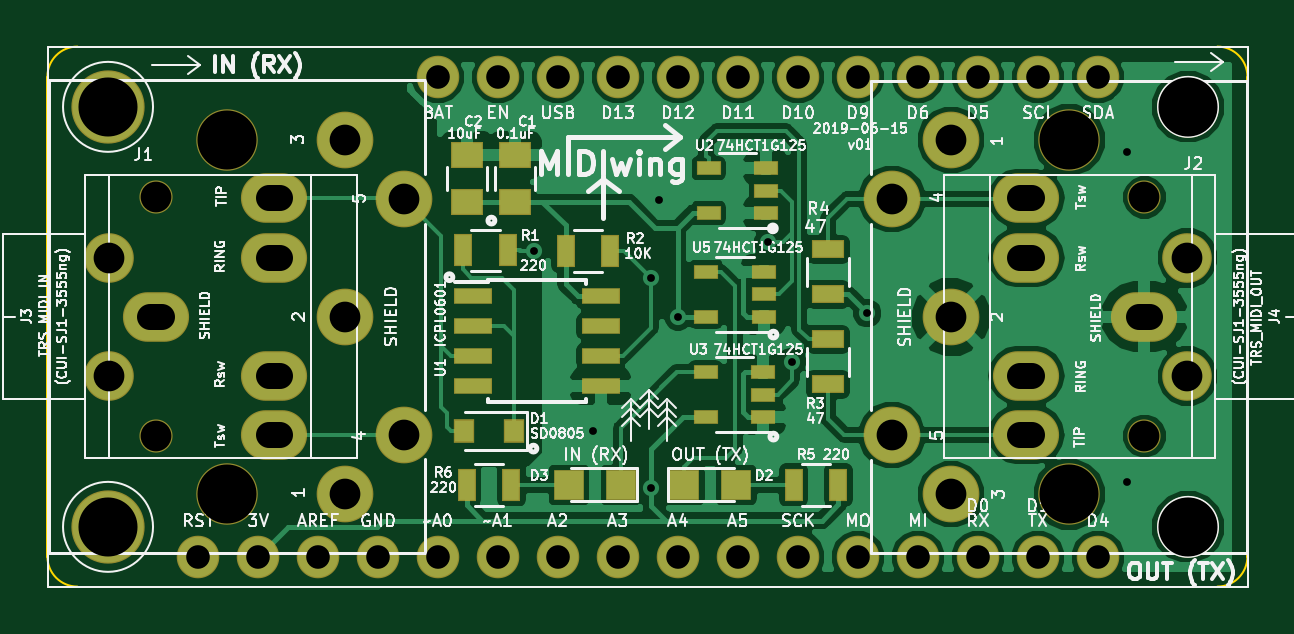
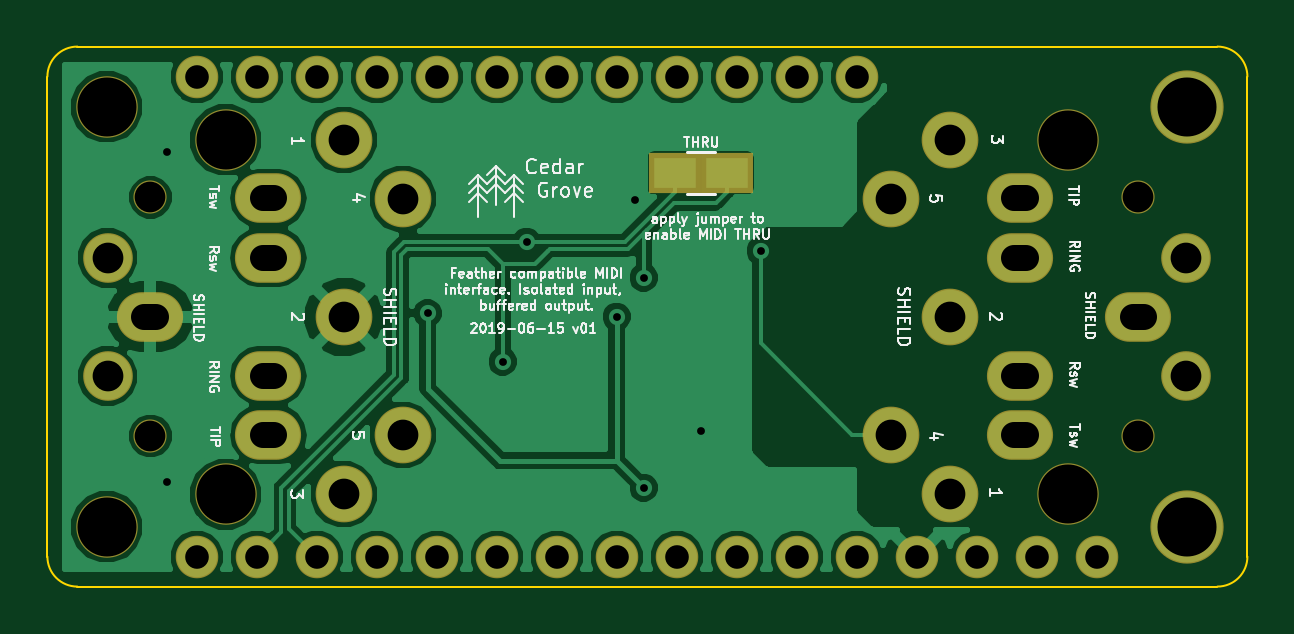
Circuit board: 9 layer files. Board 50.8 x 22.9 mm.
- bottom_copper: Classic MIDI FeatherWing-B.Cu.gbl (48684 bytes)
- bottom_mask: Classic MIDI FeatherWing-B.Mask.gbs (2509 bytes)
- bottom_silk: Classic MIDI FeatherWing-B.SilkS.gbo (46624 bytes)
- outline: Classic MIDI FeatherWing-Edge.Cuts.gm1 (1039 bytes)
- top_copper: Classic MIDI FeatherWing-F.Cu.gtl (75226 bytes)
- top_mask: Classic MIDI FeatherWing-F.Mask.gts (3828 bytes)
- paste: Classic MIDI FeatherWing-F.Paste.gtp (1950 bytes)
- top_silk: Classic MIDI FeatherWing-F.SilkS.gto (96819 bytes)
- drill: Classic MIDI FeatherWing.drl (1593 bytes)

=== bottom_copper: Classic MIDI FeatherWing-B.Cu.gbl (48684 bytes, source omitted) ===
=== bottom_mask: Classic MIDI FeatherWing-B.Mask.gbs ===
G04 #@! TF.GenerationSoftware,KiCad,Pcbnew,(5.0.0-rc2-dev-444-g2974a2c10)*
G04 #@! TF.CreationDate,2019-08-12T19:19:49-07:00*
G04 #@! TF.ProjectId,Classic MIDI FeatherWing,436C6173736963204D49444920466561,v01*
G04 #@! TF.SameCoordinates,Original*
G04 #@! TF.FileFunction,Soldermask,Bot*
G04 #@! TF.FilePolarity,Negative*
%FSLAX46Y46*%
G04 Gerber Fmt 4.6, Leading zero omitted, Abs format (unit mm)*
G04 Created by KiCad (PCBNEW (5.0.0-rc2-dev-444-g2974a2c10)) date 08/12/19 19:19:49*
%MOMM*%
%LPD*%
G01*
G04 APERTURE LIST*
%ADD10O,2.801600X2.101600*%
%ADD11C,1.401600*%
%ADD12C,2.601600*%
%ADD13C,2.101600*%
%ADD14C,2.401600*%
%ADD15R,2.200000X1.700000*%
%ADD16C,1.801600*%
%ADD17C,3.101600*%
G04 APERTURE END LIST*
D10*
X135342000Y-111680000D03*
X135342000Y-109180000D03*
X130342000Y-106680000D03*
X135342000Y-104180000D03*
X135342000Y-101680000D03*
D11*
X130342000Y-101630000D03*
X130342000Y-111730000D03*
D10*
X167172000Y-101680000D03*
X167172000Y-104180000D03*
X172172000Y-106680000D03*
X167172000Y-109180000D03*
X167172000Y-111680000D03*
D11*
X172172000Y-111730000D03*
X172172000Y-101630000D03*
D12*
X168983253Y-99197642D03*
X168983253Y-114197642D03*
D13*
X173983253Y-109197642D03*
D14*
X161483253Y-101697642D03*
X163983253Y-99197642D03*
X163983253Y-106697642D03*
X163983253Y-114197642D03*
D13*
X173983253Y-104197642D03*
D14*
X161483253Y-111697642D03*
D12*
X133329253Y-114183642D03*
X133329253Y-99183642D03*
D13*
X128329253Y-104183642D03*
D14*
X140829253Y-111683642D03*
X138329253Y-114183642D03*
X138329253Y-106683642D03*
X138329253Y-99183642D03*
D13*
X128329253Y-109183642D03*
D14*
X140829253Y-101683642D03*
D15*
X149962453Y-100594642D03*
X147778053Y-100594642D03*
D16*
X132106253Y-116850642D03*
X134646253Y-116850642D03*
X137186253Y-116850642D03*
X139726253Y-116850642D03*
X142266253Y-116850642D03*
X144806253Y-116850642D03*
X147346253Y-116850642D03*
X149886253Y-116850642D03*
X152426253Y-116850642D03*
X154966253Y-116850642D03*
X157506253Y-116850642D03*
X160046253Y-116850642D03*
X162586253Y-116850642D03*
X165126253Y-116850642D03*
X167666253Y-116850642D03*
X170206253Y-116850642D03*
X142266253Y-96530642D03*
X144806253Y-96530642D03*
X147346253Y-96530642D03*
X149886253Y-96530642D03*
X152426253Y-96530642D03*
X154966253Y-96530642D03*
X157506253Y-96530642D03*
X160046253Y-96530642D03*
X162586253Y-96530642D03*
X165126253Y-96530642D03*
X167666253Y-96530642D03*
X170206253Y-96530642D03*
D12*
X174016253Y-97800642D03*
X174016253Y-115580642D03*
D17*
X128296253Y-115580642D03*
X128296253Y-97800642D03*
M02*

=== bottom_silk: Classic MIDI FeatherWing-B.SilkS.gbo (46624 bytes, source omitted) ===
=== outline: Classic MIDI FeatherWing-Edge.Cuts.gm1 ===
G04 #@! TF.GenerationSoftware,KiCad,Pcbnew,(5.0.0-rc2-dev-444-g2974a2c10)*
G04 #@! TF.CreationDate,2019-08-12T19:19:49-07:00*
G04 #@! TF.ProjectId,Classic MIDI FeatherWing,436C6173736963204D49444920466561,v01*
G04 #@! TF.SameCoordinates,Original*
G04 #@! TF.FileFunction,Profile,NP*
%FSLAX46Y46*%
G04 Gerber Fmt 4.6, Leading zero omitted, Abs format (unit mm)*
G04 Created by KiCad (PCBNEW (5.0.0-rc2-dev-444-g2974a2c10)) date 08/12/19 19:19:49*
%MOMM*%
%LPD*%
G01*
G04 APERTURE LIST*
%ADD10C,0.100000*%
G04 APERTURE END LIST*
D10*
X125730000Y-96520000D02*
G75*
G02X127000000Y-95250000I1270000J0D01*
G01*
X127000000Y-118110000D02*
G75*
G02X125730000Y-116840000I0J1270000D01*
G01*
X175260000Y-95250000D02*
G75*
G02X176530000Y-96520000I0J-1270000D01*
G01*
X176530000Y-116840000D02*
G75*
G02X175260000Y-118110000I-1270000J0D01*
G01*
X125730000Y-96520000D02*
X125730000Y-116840000D01*
X127000000Y-95250000D02*
X175260000Y-95250000D01*
X176530000Y-116840000D02*
X176530000Y-96520000D01*
X175260000Y-118110000D02*
X127000000Y-118110000D01*
M02*

=== top_copper: Classic MIDI FeatherWing-F.Cu.gtl (75226 bytes, source omitted) ===
=== top_mask: Classic MIDI FeatherWing-F.Mask.gts ===
G04 #@! TF.GenerationSoftware,KiCad,Pcbnew,(5.0.0-rc2-dev-444-g2974a2c10)*
G04 #@! TF.CreationDate,2019-08-12T19:19:49-07:00*
G04 #@! TF.ProjectId,Classic MIDI FeatherWing,436C6173736963204D49444920466561,v01*
G04 #@! TF.SameCoordinates,Original*
G04 #@! TF.FileFunction,Soldermask,Top*
G04 #@! TF.FilePolarity,Negative*
%FSLAX46Y46*%
G04 Gerber Fmt 4.6, Leading zero omitted, Abs format (unit mm)*
G04 Created by KiCad (PCBNEW (5.0.0-rc2-dev-444-g2974a2c10)) date 08/12/19 19:19:49*
%MOMM*%
%LPD*%
G01*
G04 APERTURE LIST*
%ADD10O,2.801600X2.101600*%
%ADD11C,1.401600*%
%ADD12C,2.601600*%
%ADD13C,2.101600*%
%ADD14C,2.401600*%
%ADD15R,0.901600X1.001600*%
%ADD16R,1.301600X1.301600*%
%ADD17R,1.351600X1.101600*%
%ADD18R,0.801600X1.401600*%
%ADD19R,1.401600X0.801600*%
%ADD20R,1.651600X0.701600*%
%ADD21R,1.021600X0.621600*%
%ADD22C,1.801600*%
%ADD23C,3.101600*%
G04 APERTURE END LIST*
D10*
X135342000Y-111680000D03*
X135342000Y-109180000D03*
X130342000Y-106680000D03*
X135342000Y-104180000D03*
X135342000Y-101680000D03*
D11*
X130342000Y-101630000D03*
X130342000Y-111730000D03*
D10*
X167172000Y-101680000D03*
X167172000Y-104180000D03*
X172172000Y-106680000D03*
X167172000Y-109180000D03*
X167172000Y-111680000D03*
D11*
X172172000Y-111730000D03*
X172172000Y-101630000D03*
D12*
X168983253Y-99197642D03*
X168983253Y-114197642D03*
D13*
X173983253Y-109197642D03*
D14*
X161483253Y-101697642D03*
X163983253Y-99197642D03*
X163983253Y-106697642D03*
X163983253Y-114197642D03*
D13*
X173983253Y-104197642D03*
D14*
X161483253Y-111697642D03*
D12*
X133329253Y-114183642D03*
X133329253Y-99183642D03*
D13*
X128329253Y-104183642D03*
D14*
X140829253Y-111683642D03*
X138329253Y-114183642D03*
X138329253Y-106683642D03*
X138329253Y-99183642D03*
D13*
X128329253Y-109183642D03*
D14*
X140829253Y-101683642D03*
D15*
X145477253Y-111524643D03*
X143377253Y-111524643D03*
D16*
X147806253Y-113802642D03*
X150006253Y-113802642D03*
X154887253Y-113802642D03*
X152687253Y-113802642D03*
D17*
X145542000Y-101838000D03*
X145542000Y-99838000D03*
X143510000Y-101838000D03*
X143510000Y-99838000D03*
D18*
X145227253Y-103878643D03*
X143327253Y-103878643D03*
X147666253Y-103896642D03*
X149566253Y-103896642D03*
D19*
X158776253Y-109545642D03*
X158776253Y-107645642D03*
X158776253Y-105735642D03*
X158776253Y-103835642D03*
D18*
X157318253Y-113802642D03*
X159218253Y-113802642D03*
X145375253Y-113802642D03*
X143475253Y-113802642D03*
D20*
X149157253Y-105814143D03*
X149157253Y-107084143D03*
X149157253Y-108354143D03*
X149157253Y-109624143D03*
X143757253Y-109624143D03*
X143757253Y-108354143D03*
X143757253Y-107084143D03*
X143757253Y-105814143D03*
D21*
X153720800Y-102296000D03*
X153720800Y-100396000D03*
X156159200Y-100396000D03*
X156159200Y-101346000D03*
X156159200Y-102296000D03*
X153593800Y-110932000D03*
X153593800Y-109032000D03*
X156032200Y-109032000D03*
X156032200Y-109982000D03*
X156032200Y-110932000D03*
X156058453Y-106688142D03*
X156058453Y-105738142D03*
X156058453Y-104788142D03*
X153620053Y-104788142D03*
X153620053Y-106688142D03*
D22*
X132106253Y-116850642D03*
X134646253Y-116850642D03*
X137186253Y-116850642D03*
X139726253Y-116850642D03*
X142266253Y-116850642D03*
X144806253Y-116850642D03*
X147346253Y-116850642D03*
X149886253Y-116850642D03*
X152426253Y-116850642D03*
X154966253Y-116850642D03*
X157506253Y-116850642D03*
X160046253Y-116850642D03*
X162586253Y-116850642D03*
X165126253Y-116850642D03*
X167666253Y-116850642D03*
X170206253Y-116850642D03*
X142266253Y-96530642D03*
X144806253Y-96530642D03*
X147346253Y-96530642D03*
X149886253Y-96530642D03*
X152426253Y-96530642D03*
X154966253Y-96530642D03*
X157506253Y-96530642D03*
X160046253Y-96530642D03*
X162586253Y-96530642D03*
X165126253Y-96530642D03*
X167666253Y-96530642D03*
X170206253Y-96530642D03*
D12*
X174016253Y-97800642D03*
X174016253Y-115580642D03*
D23*
X128296253Y-115580642D03*
X128296253Y-97800642D03*
M02*

=== paste: Classic MIDI FeatherWing-F.Paste.gtp ===
G04 #@! TF.GenerationSoftware,KiCad,Pcbnew,(5.0.0-rc2-dev-444-g2974a2c10)*
G04 #@! TF.CreationDate,2019-08-12T19:19:49-07:00*
G04 #@! TF.ProjectId,Classic MIDI FeatherWing,436C6173736963204D49444920466561,v01*
G04 #@! TF.SameCoordinates,Original*
G04 #@! TF.FileFunction,Paste,Top*
G04 #@! TF.FilePolarity,Positive*
%FSLAX46Y46*%
G04 Gerber Fmt 4.6, Leading zero omitted, Abs format (unit mm)*
G04 Created by KiCad (PCBNEW (5.0.0-rc2-dev-444-g2974a2c10)) date 08/12/19 19:19:49*
%MOMM*%
%LPD*%
G01*
G04 APERTURE LIST*
%ADD10R,0.750000X0.850000*%
%ADD11R,1.150000X1.150000*%
%ADD12R,1.200000X0.950000*%
%ADD13R,0.650000X1.250000*%
%ADD14R,1.250000X0.650000*%
%ADD15R,1.500000X0.550000*%
%ADD16R,0.870000X0.470000*%
G04 APERTURE END LIST*
D10*
X145477253Y-111524643D03*
X143377253Y-111524643D03*
D11*
X147806253Y-113802642D03*
X150006253Y-113802642D03*
X154887253Y-113802642D03*
X152687253Y-113802642D03*
D12*
X145542000Y-101838000D03*
X145542000Y-99838000D03*
X143510000Y-101838000D03*
X143510000Y-99838000D03*
D13*
X145227253Y-103878643D03*
X143327253Y-103878643D03*
X147666253Y-103896642D03*
X149566253Y-103896642D03*
D14*
X158776253Y-109545642D03*
X158776253Y-107645642D03*
X158776253Y-105735642D03*
X158776253Y-103835642D03*
D13*
X157318253Y-113802642D03*
X159218253Y-113802642D03*
X145375253Y-113802642D03*
X143475253Y-113802642D03*
D15*
X149157253Y-105814143D03*
X149157253Y-107084143D03*
X149157253Y-108354143D03*
X149157253Y-109624143D03*
X143757253Y-109624143D03*
X143757253Y-108354143D03*
X143757253Y-107084143D03*
X143757253Y-105814143D03*
D16*
X153720800Y-102296000D03*
X153720800Y-100396000D03*
X156159200Y-100396000D03*
X156159200Y-101346000D03*
X156159200Y-102296000D03*
X153593800Y-110932000D03*
X153593800Y-109032000D03*
X156032200Y-109032000D03*
X156032200Y-109982000D03*
X156032200Y-110932000D03*
X156058453Y-106688142D03*
X156058453Y-105738142D03*
X156058453Y-104788142D03*
X153620053Y-104788142D03*
X153620053Y-106688142D03*
M02*

=== top_silk: Classic MIDI FeatherWing-F.SilkS.gto (96819 bytes, source omitted) ===
=== drill: Classic MIDI FeatherWing.drl ===
M48
;DRILL file {KiCad (5.0.0-rc2-dev-444-g2974a2c10)} date 08/12/19 19:19:51
;FORMAT={-:-/ absolute / inch / decimal}
FMAT,2
INCH,TZ
T1C0.0130
T2C0.0394
T3C0.0433
T4C0.0512
T5C0.0984
T6C0.0512
T7C0.0984
%
G90
G05
M72
T1
X5.761Y-4.0904
X5.86Y-4.39
X5.956Y-4.1354
X5.956Y-4.4854
X5.97Y-4.005
X6.001Y-4.2002
X6.151Y-4.0754
X6.191Y-4.2754
X6.316Y-4.1942
X6.75Y-3.925
X6.75Y-4.475
T2
X5.201Y-4.6004
X5.301Y-4.6004
X5.401Y-4.6004
X5.501Y-4.6004
X5.601Y-3.8004
X5.601Y-4.6004
X5.701Y-3.8004
X5.701Y-4.6004
X5.801Y-3.8004
X5.801Y-4.6004
X5.901Y-3.8004
X5.901Y-4.6004
X6.001Y-3.8004
X6.001Y-4.6004
X6.101Y-3.8004
X6.101Y-4.6004
X6.201Y-3.8004
X6.201Y-4.6004
X6.301Y-3.8004
X6.301Y-4.6004
X6.401Y-3.8004
X6.401Y-4.6004
X6.501Y-3.8004
X6.501Y-4.6004
X6.601Y-3.8004
X6.601Y-4.6004
X6.701Y-3.8004
X6.701Y-4.6004
T4
X5.0523Y-4.1017
X5.0523Y-4.2986
X5.446Y-3.9049
X5.446Y-4.2001
X5.446Y-4.4954
X5.5445Y-4.0033
X5.5445Y-4.397
X6.3576Y-4.0038
X6.3576Y-4.3975
X6.456Y-3.9054
X6.456Y-4.2007
X6.456Y-4.496
X6.8497Y-4.1023
X6.8497Y-4.2991
T5
X5.051Y-3.8504
X5.051Y-4.5504
T6
X5.1316Y-4.0012
X5.1316Y-4.3988
X6.7784Y-4.0012
X6.7784Y-4.3988
T7
X5.2492Y-3.9049
X5.2492Y-4.4954
X6.851Y-3.8504
X6.851Y-4.5504
X6.6529Y-3.9054
X6.6529Y-4.496
T3
X5.1217Y-4.2G85X5.1414Y-4.2
G05
X5.3186Y-4.0031G85X5.3383Y-4.0031
G05
X5.3186Y-4.1016G85X5.3383Y-4.1016
G05
X5.3186Y-4.2984G85X5.3383Y-4.2984
G05
X5.3186Y-4.3969G85X5.3383Y-4.3969
G05
X6.5914Y-4.0031G85X6.5717Y-4.0031
G05
X6.5914Y-4.1016G85X6.5717Y-4.1016
G05
X6.5914Y-4.2984G85X6.5717Y-4.2984
G05
X6.5914Y-4.3969G85X6.5717Y-4.3969
G05
X6.7883Y-4.2G85X6.7686Y-4.2
G05
T0
M30

